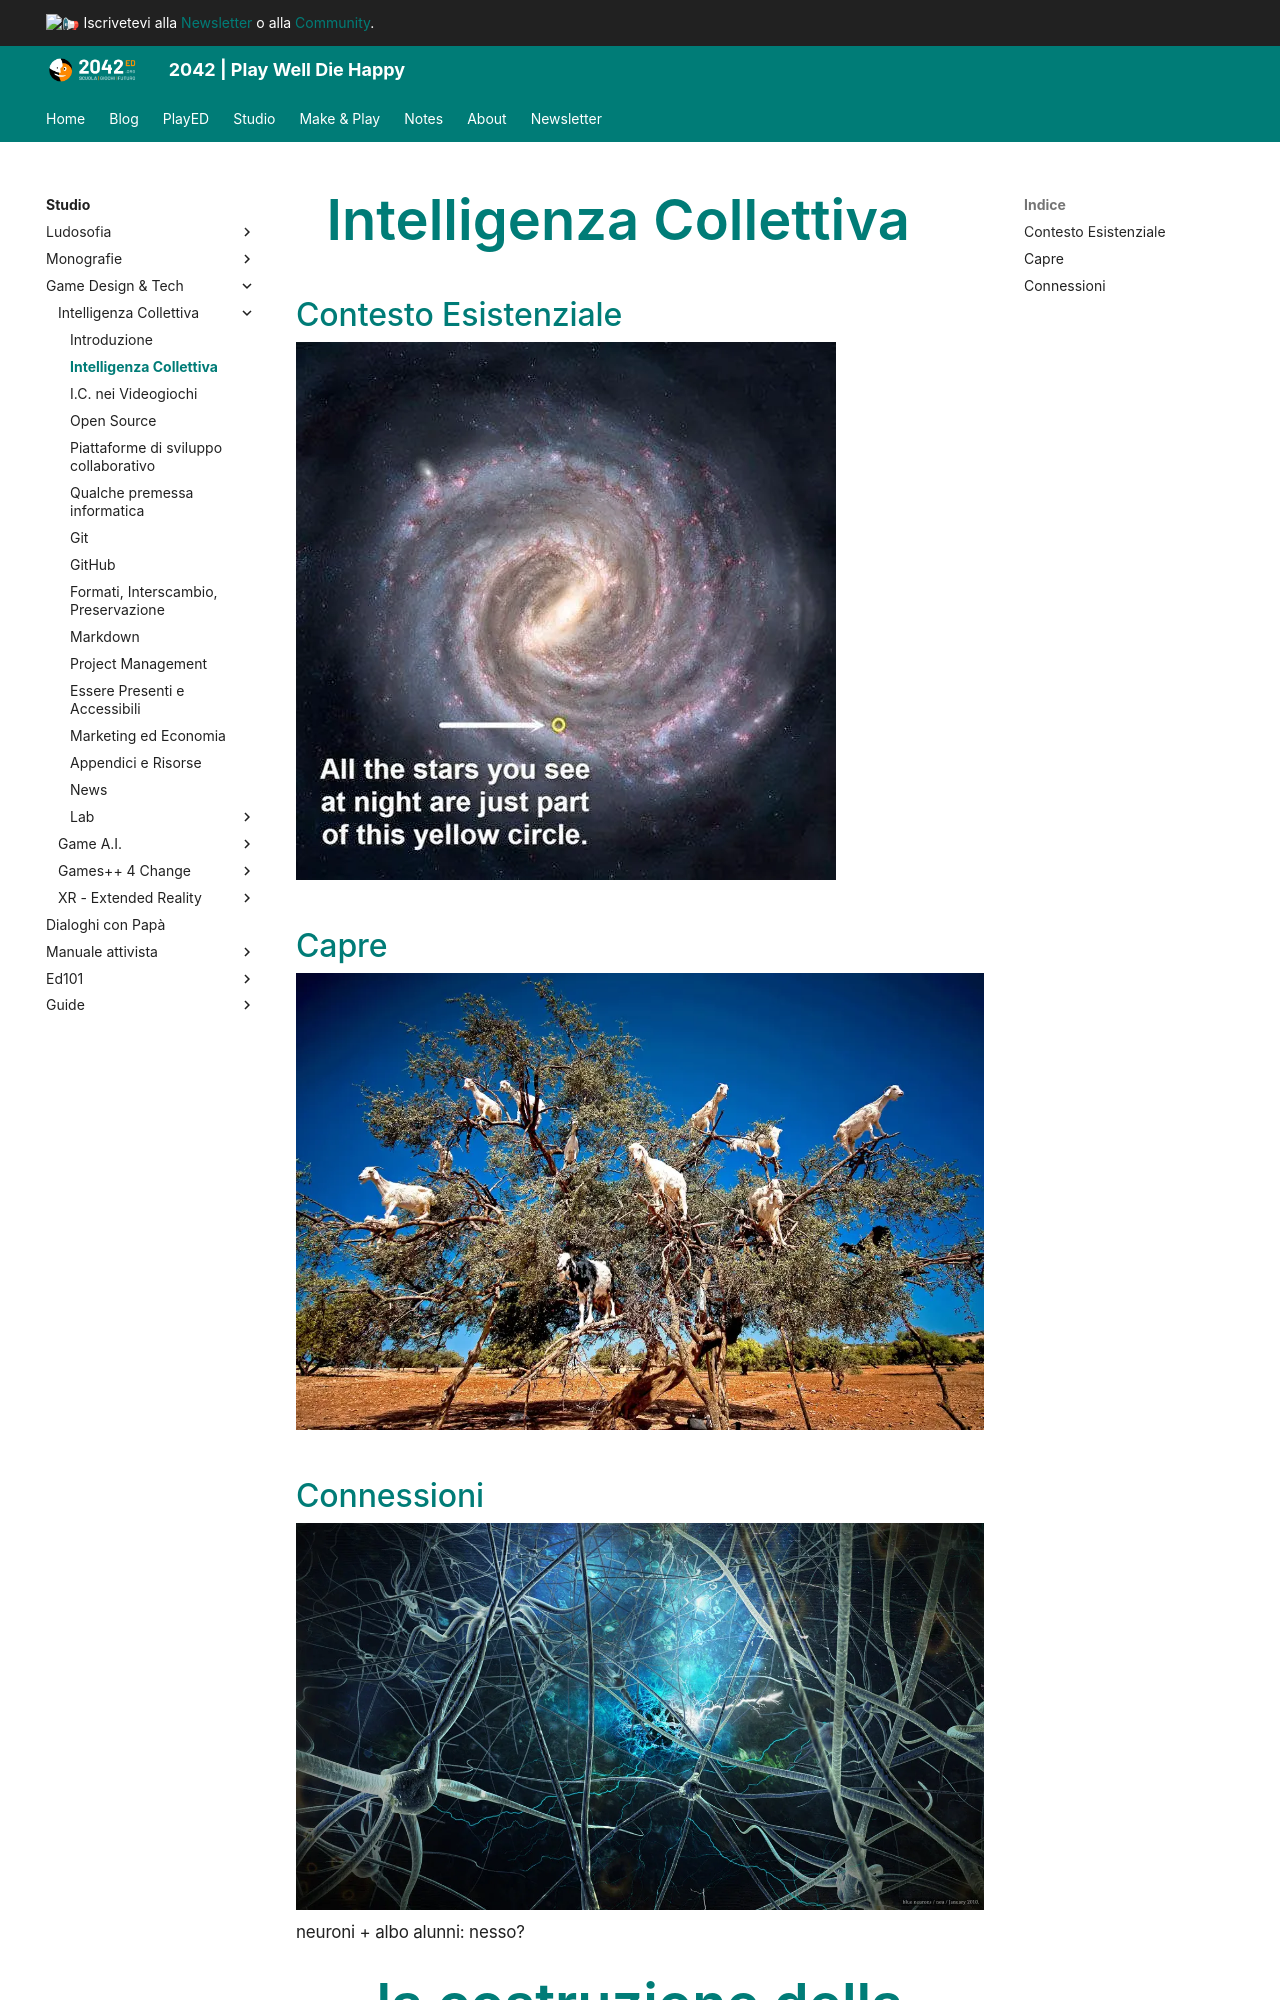

repository: 2042ed/2042ed.org · page: studio/game-dev/ci/20_IntelligenzaCollettiva/index.html · generator: mkdocs

---
title: "Intelligenza Collettiva"
date: 2017-09-09T00:00:00
type: book
weight: 20
toc: true
---

# Contesto Esistenziale
![](img/galassia.webp)

# Capre
![](img/goats_tree.webp)

# Connessioni
<!-- slide data-notes="neuroni + albo alunni: nesso?"-->
![](img/neurons.webp)
